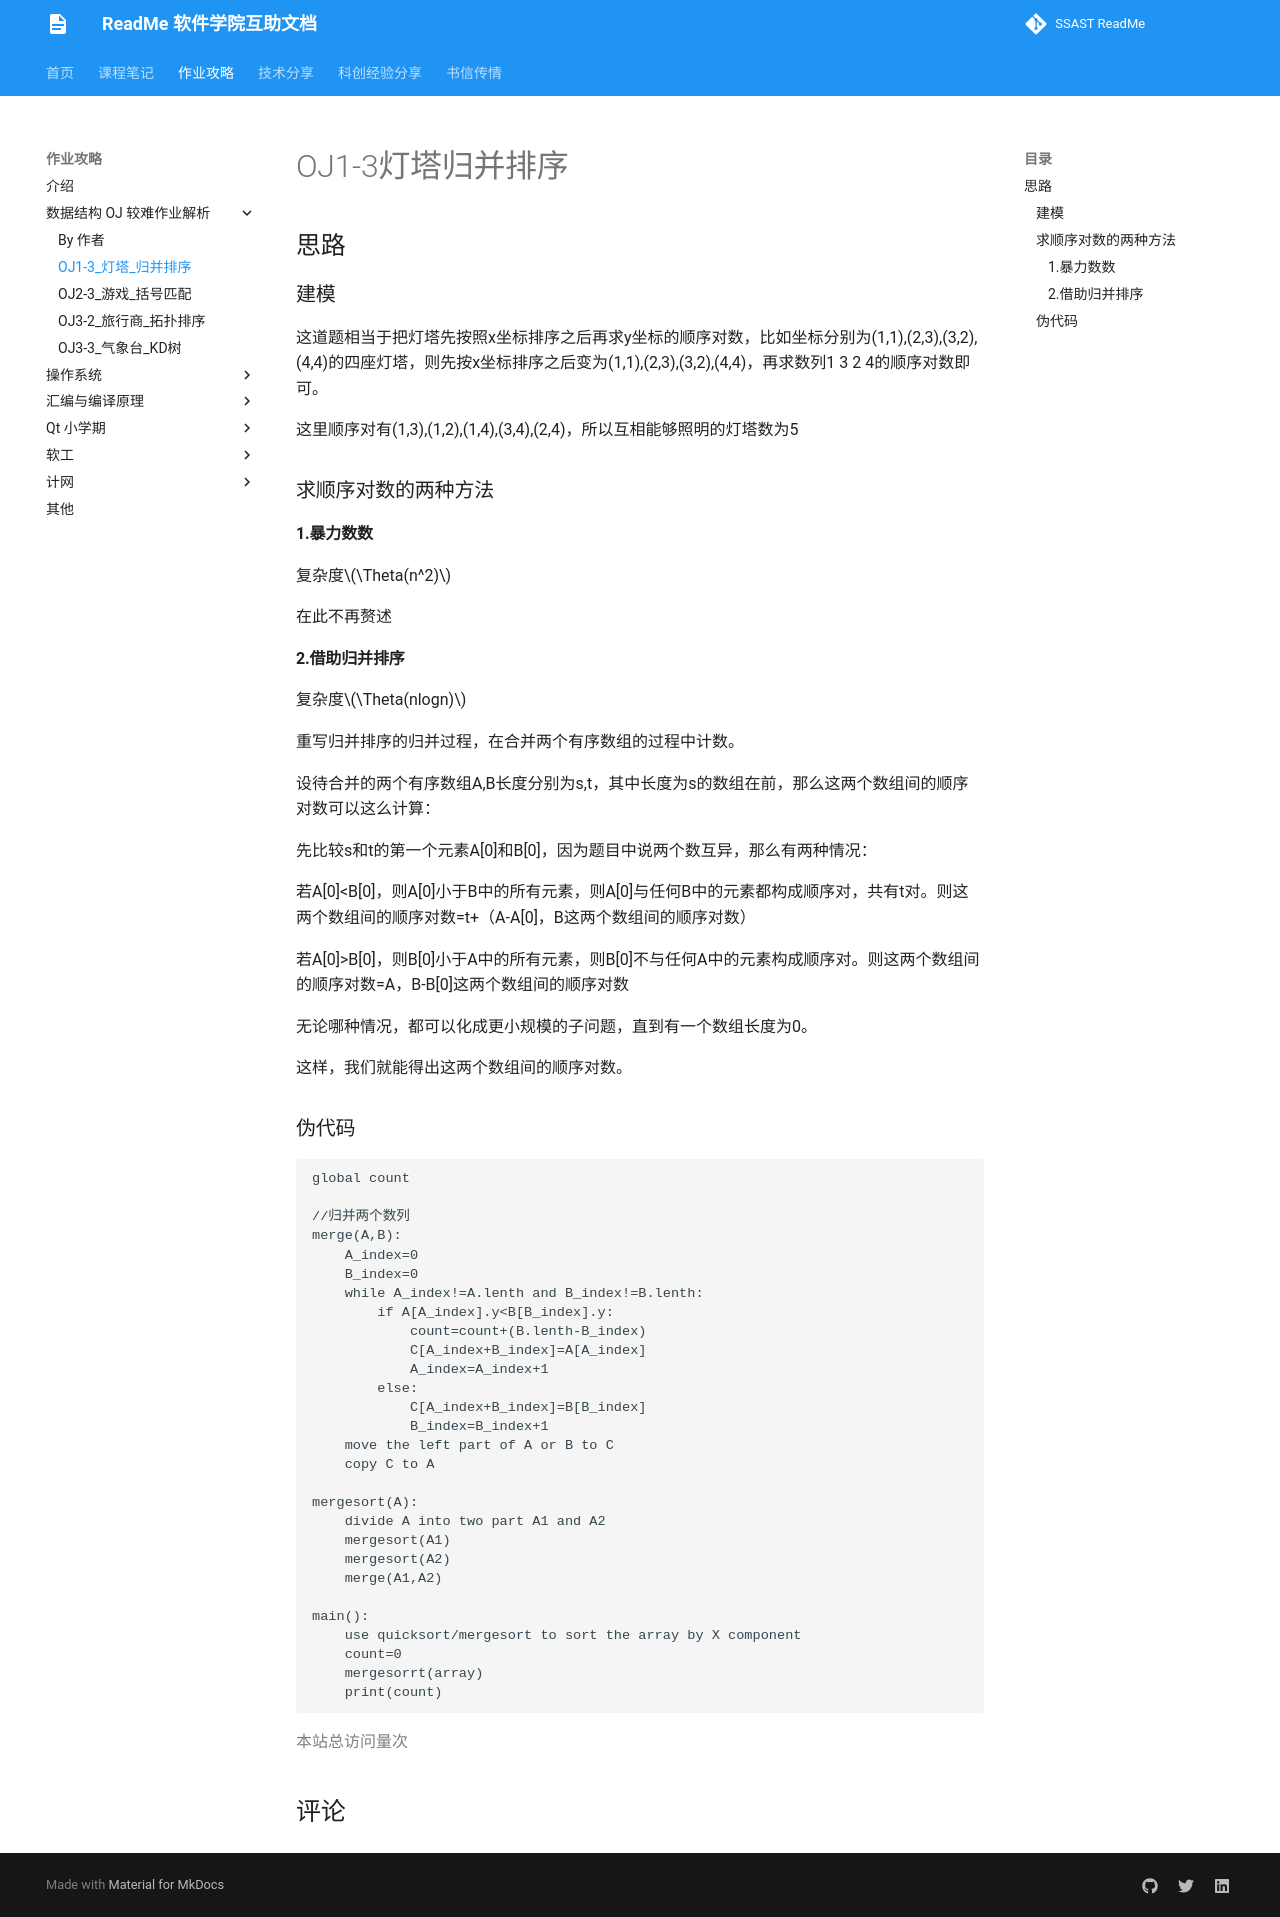

repository: ssast-readme/ssast-readme.github.io · page: homework/dsa-OJ/OJ1/OJ1-3/index.html · generator: mkdocs

# OJ1-3灯塔归并排序

## 思路

### 建模

这道题相当于把灯塔先按照x坐标排序之后再求y坐标的顺序对数，比如坐标分别为(1,1),(2,3),(3,2),(4,4)的四座灯塔，则先按x坐标排序之后变为(1,1),(2,3),(3,2),(4,4)，再求数列1 3 2 4的顺序对数即可。

这里顺序对有(1,3),(1,2),(1,4),(3,4),(2,4)，所以互相能够照明的灯塔数为5

### 求顺序对数的两种方法

#### 1.暴力数数

复杂度$\Theta(n^2)$

在此不再赘述

#### 2.借助归并排序

复杂度$\Theta(nlogn)$

重写归并排序的归并过程，在合并两个有序数组的过程中计数。

设待合并的两个有序数组A,B长度分别为s,t，其中长度为s的数组在前，那么这两个数组间的顺序对数可以这么计算：

先比较s和t的第一个元素A[0]和B[0]，因为题目中说两个数互异，那么有两种情况：

若A[0]<B[0]，则A[0]小于B中的所有元素，则A[0]与任何B中的元素都构成顺序对，共有t对。则这两个数组间的顺序对数=t+（A-A[0]，B这两个数组间的顺序对数）

若A[0]>B[0]，则B[0]小于A中的所有元素，则B[0]不与任何A中的元素构成顺序对。则这两个数组间的顺序对数=A，B-B[0]这两个数组间的顺序对数

无论哪种情况，都可以化成更小规模的子问题，直到有一个数组长度为0。

这样，我们就能得出这两个数组间的顺序对数。

### 伪代码

``````
global count

//归并两个数列
merge(A,B):
	A_index=0
	B_index=0
	while A_index!=A.lenth and B_index!=B.lenth:
		if A[A_index].y<B[B_index].y:
			count=count+(B.lenth-B_index)
			C[A_index+B_index]=A[A_index]
			A_index=A_index+1
		else:
			C[A_index+B_index]=B[B_index]
			B_index=B_index+1
	move the left part of A or B to C
	copy C to A

mergesort(A):
	divide A into two part A1 and A2
	mergesort(A1)
	mergesort(A2)
	merge(A1,A2)

main():
	use quicksort/mergesort to sort the array by X component
	count=0
	mergesorrt(array)
	print(count)
``````
